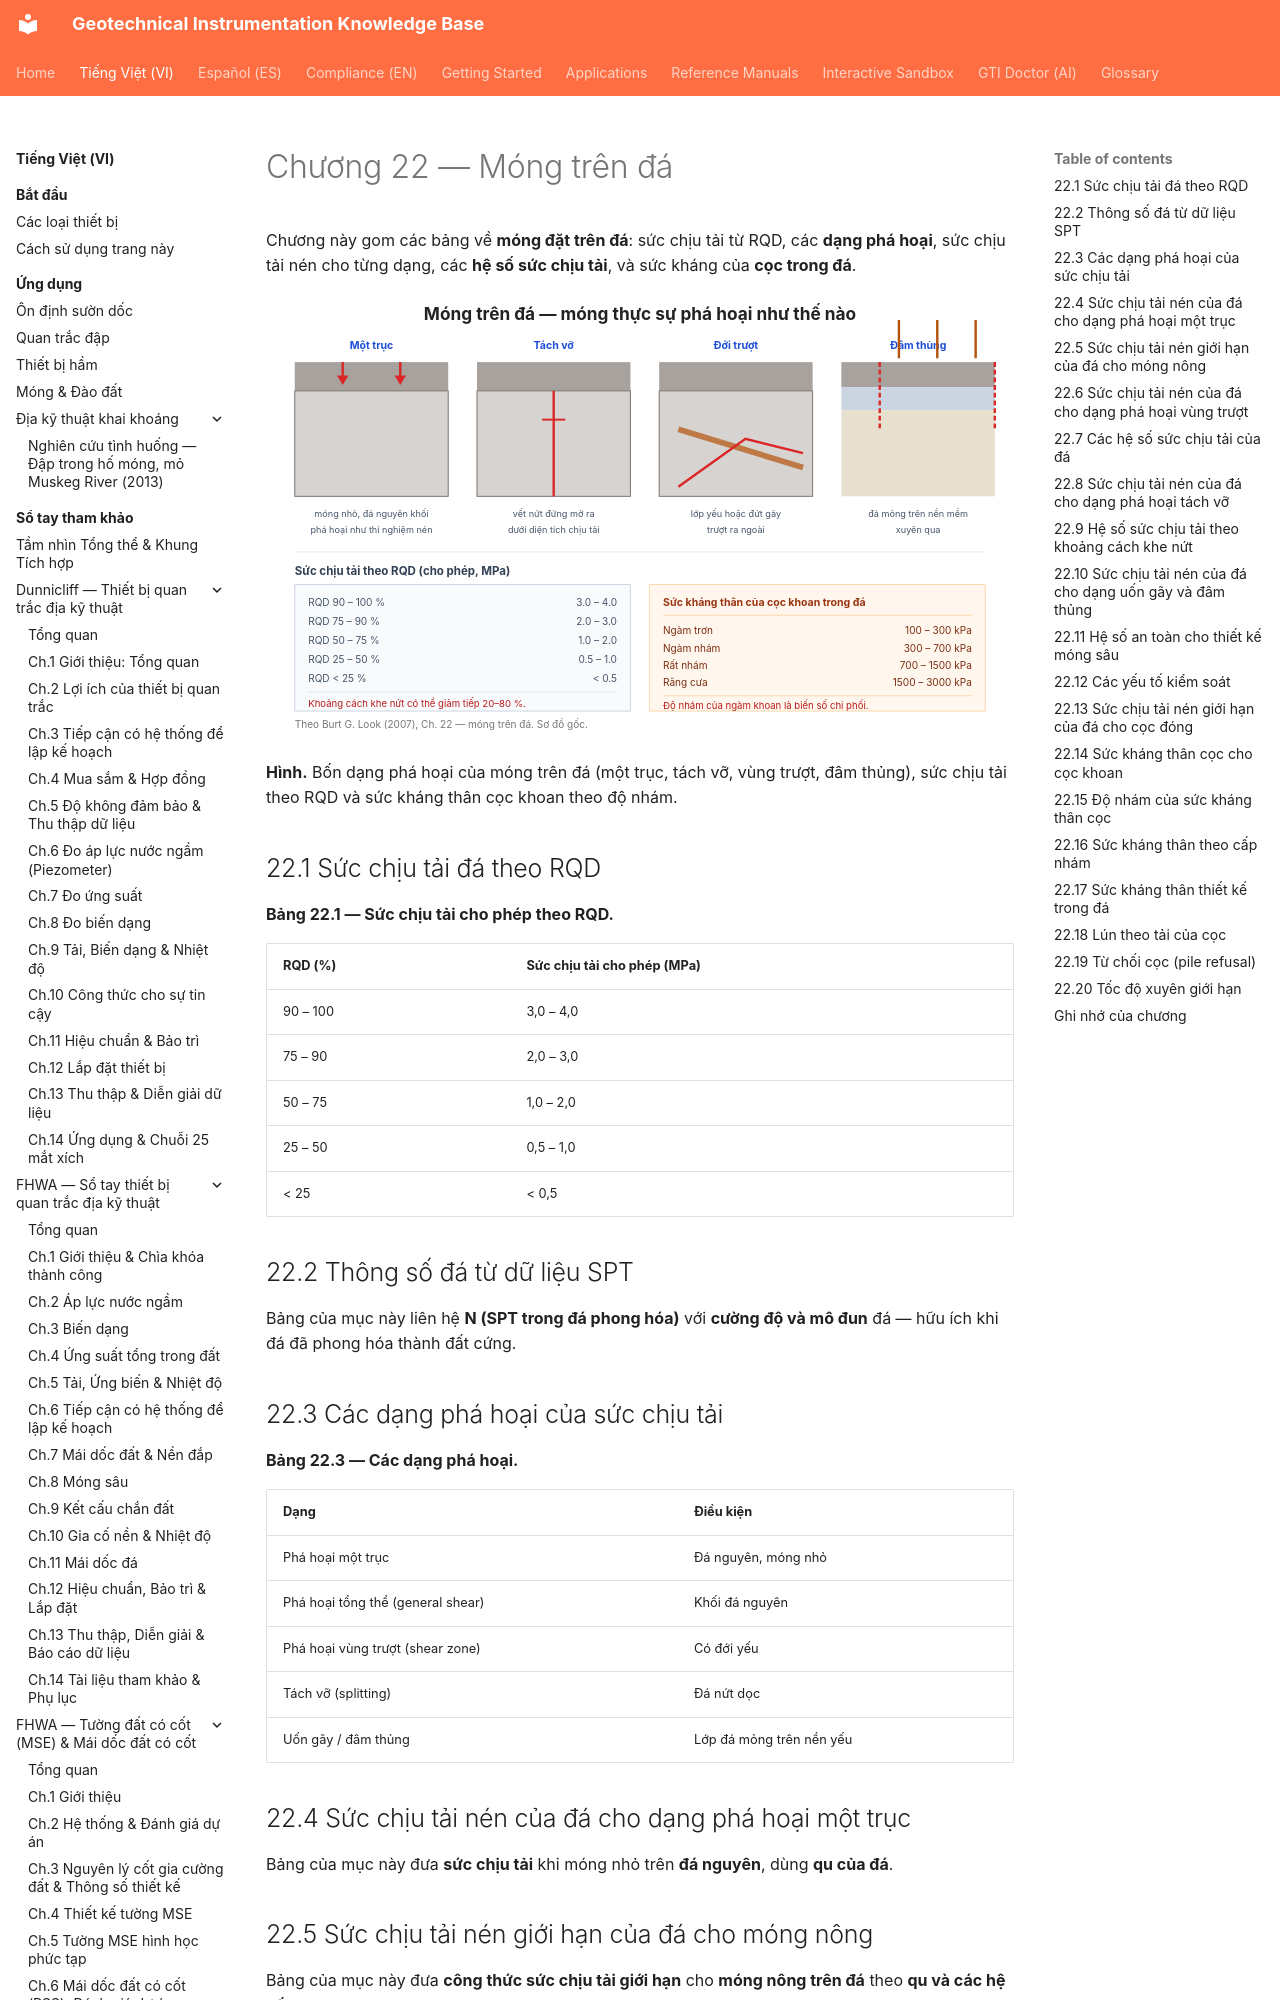

repository: geoinst/geoinst.github.io · page: vi/reference-manuals/burt-look-handbook/chapter-22-rock-foundations/index.html · generator: mkdocs

---
lang: vi
lang_alt: reference-manuals/burt-look-handbook/
---
# Chương 22 — Móng trên đá

Chương này gom các bảng về **móng đặt trên đá**: sức chịu tải từ RQD, các **dạng phá
hoại**, sức chịu tải nén cho từng dạng, các **hệ số sức chịu tải**, và sức kháng của
**cọc trong đá**.

![Figure: burt-ch22-rock-foundation-failure](../../../assets/figures/burt-ch22-rock-foundation-failure.svg)

**Hình.** Bốn dạng phá hoại của móng trên đá (một trục, tách vỡ, vùng trượt, đâm thủng), sức chịu tải theo RQD và sức kháng thân cọc khoan theo độ nhám.

## 22.1 Sức chịu tải đá theo RQD

**Bảng 22.1 — Sức chịu tải cho phép theo RQD.**

| RQD (%) | Sức chịu tải cho phép (MPa) |
|---|---|
| 90 – 100 | 3,0 – 4,0 |
| 75 – 90 | 2,0 – 3,0 |
| 50 – 75 | 1,0 – 2,0 |
| 25 – 50 | 0,5 – 1,0 |
| < 25 | < 0,5 |

## 22.2 Thông số đá từ dữ liệu SPT

Bảng của mục này liên hệ **N (SPT trong đá phong hóa)** với **cường độ và mô đun**
đá — hữu ích khi đá đã phong hóa thành đất cứng.
